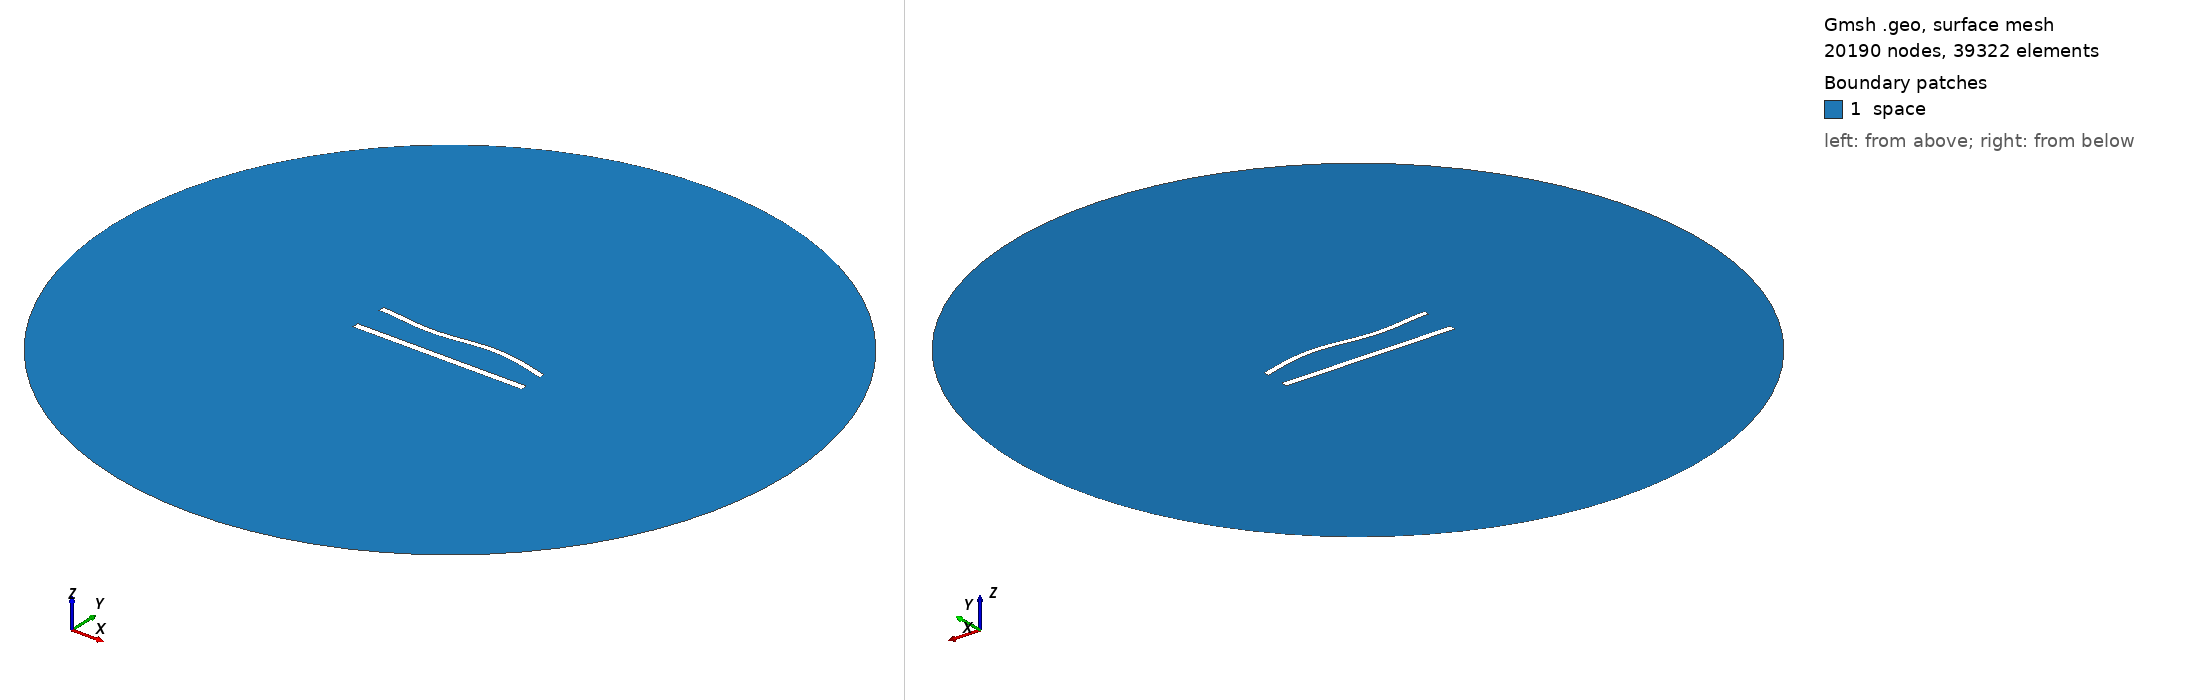

Gmsh geometry script, surface-meshed: 20190 nodes, 39322 surface elements. Boundary patches (legend numbers): 1 space. Left view from above one corner, right view from below the opposite corner. Legend entries are the model's physical surfaces. The drawing asked Gmsh for element sizes between 1% and 20% of the model's largest extent; the script's own settings can give other sizes.

=== 821.geo (drawn) ===
//---------------------------------------
// Geometry kernel
//---------------------------------------

SetFactory("OpenCASCADE");



//---------------------------------------
// Parameters of the geometry
//---------------------------------------

// Overetch of the upper plate
overetch = 0.25;

// Distance between the plates
distance = 20.0;

// Discretization over the x axis (for the deformation)
nx = 50; 

// Length of the plate
L = 100 - overetch; 

// Number of modes
n = 4; 

// 1st mode coefficient
coeff(1) = -1.5;
beta(1) = 0.596864 * 3.1415926535 / L;

// 2nd mode coefficient
coeff(2) = 0.0;
beta(2) = 1.49418 * 3.1415926535 / L;

// 3rd mode coefficient
coeff(3) = -1.5;
beta(3) = 2.50025 * 3.1415926535 / L;

// 4th mode coefficient
coeff(4) = 0.0;
beta(4) = 3.49999 * 3.1415926535 / L;



//---------------------------------------
// Upper plate (deformed rectangle)
//---------------------------------------

// Coordiantes of the upper plate
xmin = -50;
xmax = 50 - overetch;

// Height of the upper plate
yheight = 4 - 2 * overetch;

// Indexes of the points
UpperID[] = {};
LowerID[] = {};
LeftID[] = {};
RightID[] = {};

// Point index
p = 1;

// Horizontal edges
For i In {1:nx}
    x = xmin + (i-1)*(xmax - xmin)/(nx-1);

    y_bottom = distance / 2 + overetch;
    For j In {1:n}
        C = (Cosh(beta(j)*L) + Cos(beta(j)*L)) / (Sinh(beta(j)*L) + Sin(beta(j)*L));
        y_bottom  = y_bottom + coeff(j) * (Cosh(beta(j)*(x+50)) - Cos(beta(j)*(x+50)) - C * (Sinh(beta(j)*(x+50)) - Sin(beta(j)*(x+50))));
    EndFor

    y_top = y_bottom + yheight;

    Point(p) = {x, y_top, 0, 1.0};
    UpperID[i] = p;
    p = p + 1;

    Point(p) = {x, y_bottom, 0, 1.0};
    LowerID[i] = p;
    p = p + 1;
EndFor

// Create point lists
UpperPts[] = {}; LowerPts[] = {};
For i In {1:nx}
  UpperPts[] += {UpperID[i]};
  LowerPts[] += {LowerID[i]};
EndFor

// Build splines
Spline(1) = {UpperPts[]};
Spline(2) = {LowerPts[]};
Line(3) = {LowerPts[nx-1], UpperPts[nx-1]};
Line(4) = {LowerPts[0], UpperPts[0]};

// Build the plane surface
Curve Loop(1) = {2, 3, -1, -4};
Plane Surface(1) = {1};



//---------------------------------------
// Lower plate (rectangle)
//---------------------------------------

// Vertices
Point(1001) = {-50, -distance/2, 0, 1.0};
Point(1002) = { 50, -distance/2, 0, 1.0};
Point(1003) = { 50,  -distance/2 + 4, 0, 1.0};
Point(1004) = {-50,  -distance/2 + 4, 0, 1.0};

// Edges
Line(5) = {1001, 1002};
Line(6) = {1002, 1003};
Line(7) = {1003, 1004};
Line(8) = {1004, 1001};

// Plane surface
Line Loop(2) = {5, 6, 7, 8};
Plane Surface(2) = {2}; 



//---------------------------------------
// Outer (fictious) boundary
//---------------------------------------

// Points
Point(1005) = {0, 0, 0};       // Center
Point(1006) = {200, 0, 0};     // Start point
Point(1007) = {0, 200, 0};     // 90 degrees
Point(1008) = {-200, 0, 0};    // 180 degrees
Point(1009) = {0, -200, 0};    // 270 degrees

// Circle arcs (each needs start, center, end)
Circle(9) = {1006, 1005, 1007};
Circle(10) = {1007, 1005, 1008};
Circle(11) = {1008, 1005, 1009};
Circle(12) = {1009, 1005, 1006};

// Plane surface for the entire domain
Curve Loop(3) = {9, 10, 11, 12};
Surface(3) = {3};

// Subtract the plates from the whole domain to obtain the actual domain where we want to solve the equations
BooleanDifference{ Surface{3}; Delete; }{ Surface{1}; Surface{2}; Delete; }




//---------------------------------------
// Transfinite Lines/Curves
//---------------------------------------

// Set the number of points on the boundaries
r = 6;
d = 0.15;

// Plates
Transfinite Curve {1} = 50*r/4 Using Progression 1;
Transfinite Line {2} = 50*r Using Progression 1;
Transfinite Curve {3, 4} = 2*r Using Progression 1+d;
Transfinite Line {5} = 50*r/4 Using Progression 1;
Transfinite Line {7} = 50*r Using Progression 1;
Transfinite Line {6} = 2*r Using Progression 1-d;
Transfinite Line {8} = 2*r Using Progression 1+d;

// Outer boundary
Transfinite Line {9, 10, 11, 12} = 20 Using Progression 1;



//---------------------------------------
// Physical groups
//---------------------------------------                

// Physical curves (boundaries)
Physical Line("force_segment", 10) = {2};
Physical Line("upper_plate", 11) = {1, 3, 4};
Physical Line("lower_plate", 12) = {5, 6, 7, 8};
Physical Line("boundary", 20) = {9, 10, 11, 12};

// Physical Surfaces
Physical Surface("space", 30) = {3};



//---------------------------------------
// 6. Generate the Mesh
//---------------------------------------

// 2D mesh generation
Mesh 2;
